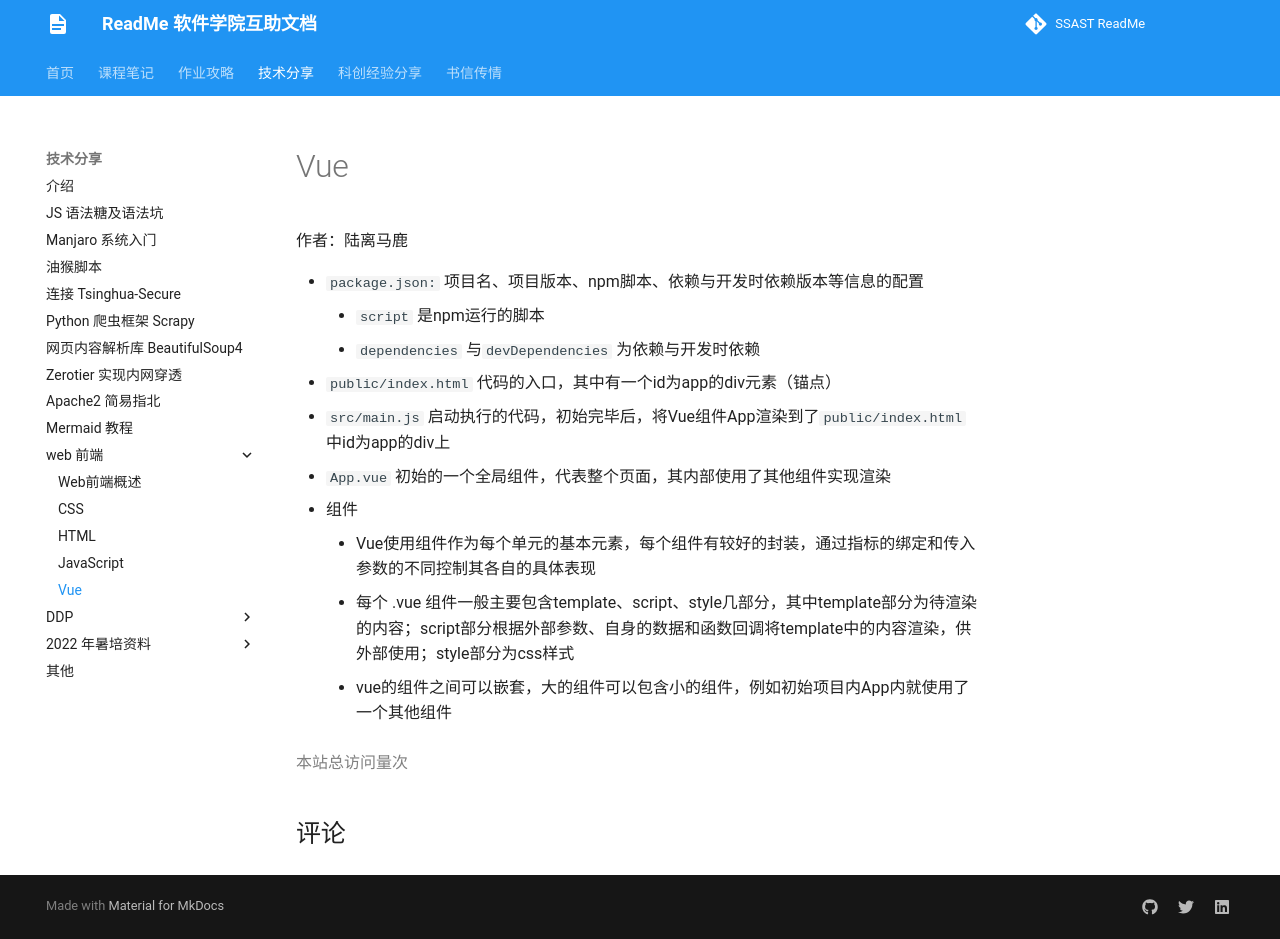

repository: ssast-readme/ssast-readme.github.io · page: tech/web/Vue/index.html · generator: mkdocs

# Vue

作者：陆离马鹿

- `package.json:` 项目名、项目版本、npm脚本、依赖与开发时依赖版本等信息的配置
    - `script` 是npm运行的脚本
    - `dependencies` 与`devDependencies` 为依赖与开发时依赖
- `public/index.html` 代码的入口，其中有一个id为app的div元素（锚点）
- `src/main.js` 启动执行的代码，初始完毕后，将Vue组件App渲染到了`public/index.html` 中id为app的div上
- `App.vue` 初始的一个全局组件，代表整个页面，其内部使用了其他组件实现渲染
- 组件
    - Vue使用组件作为每个单元的基本元素，每个组件有较好的封装，通过指标的绑定和传入参数的不同控制其各自的具体表现
    - 每个 .vue 组件一般主要包含template、script、style几部分，其中template部分为待渲染的内容；script部分根据外部参数、自身的数据和函数回调将template中的内容渲染，供外部使用；style部分为css样式
    - vue的组件之间可以嵌套，大的组件可以包含小的组件，例如初始项目内App内就使用了一个其他组件
